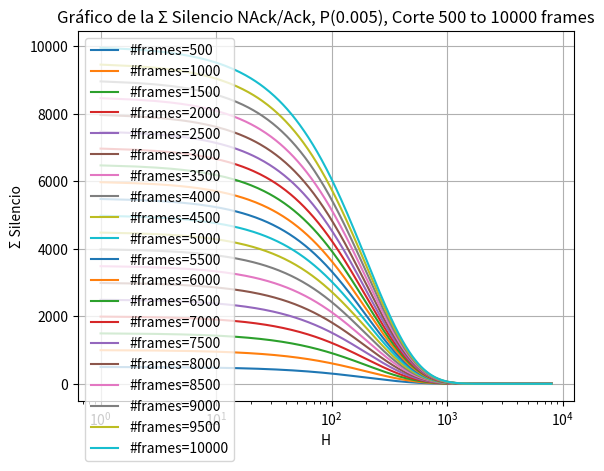

Source code (Python):
import numpy as np
import matplotlib.pyplot as plt

p=0.005
def func(x, n):
   #return (p) * ((1 - p) ** x) * x * n
    #return n - (p) * ((1 - p) ** (x - 1)) * x * n - ((1 - p) ** x) * n
  return ((1 - p) ** x) * n

# Valores de x
x = np.arange(1, 8001)

# Valores de n
n_values = np.arange(500, 10001, 500)

# Graficar la función para cada valor de n
for n in n_values:
    y = func(x, n)
    plt.plot(x, y, label=f"#frames={n}")

plt.xlabel('H')
plt.ylabel('Σ Silencio')
plt.title(f'Gráfico de la Σ Silencio NAck/Ack, P({p}), Corte 500 to 10000 frames')
plt.legend()
plt.grid(True)
plt.xscale('log')
plt.show()
